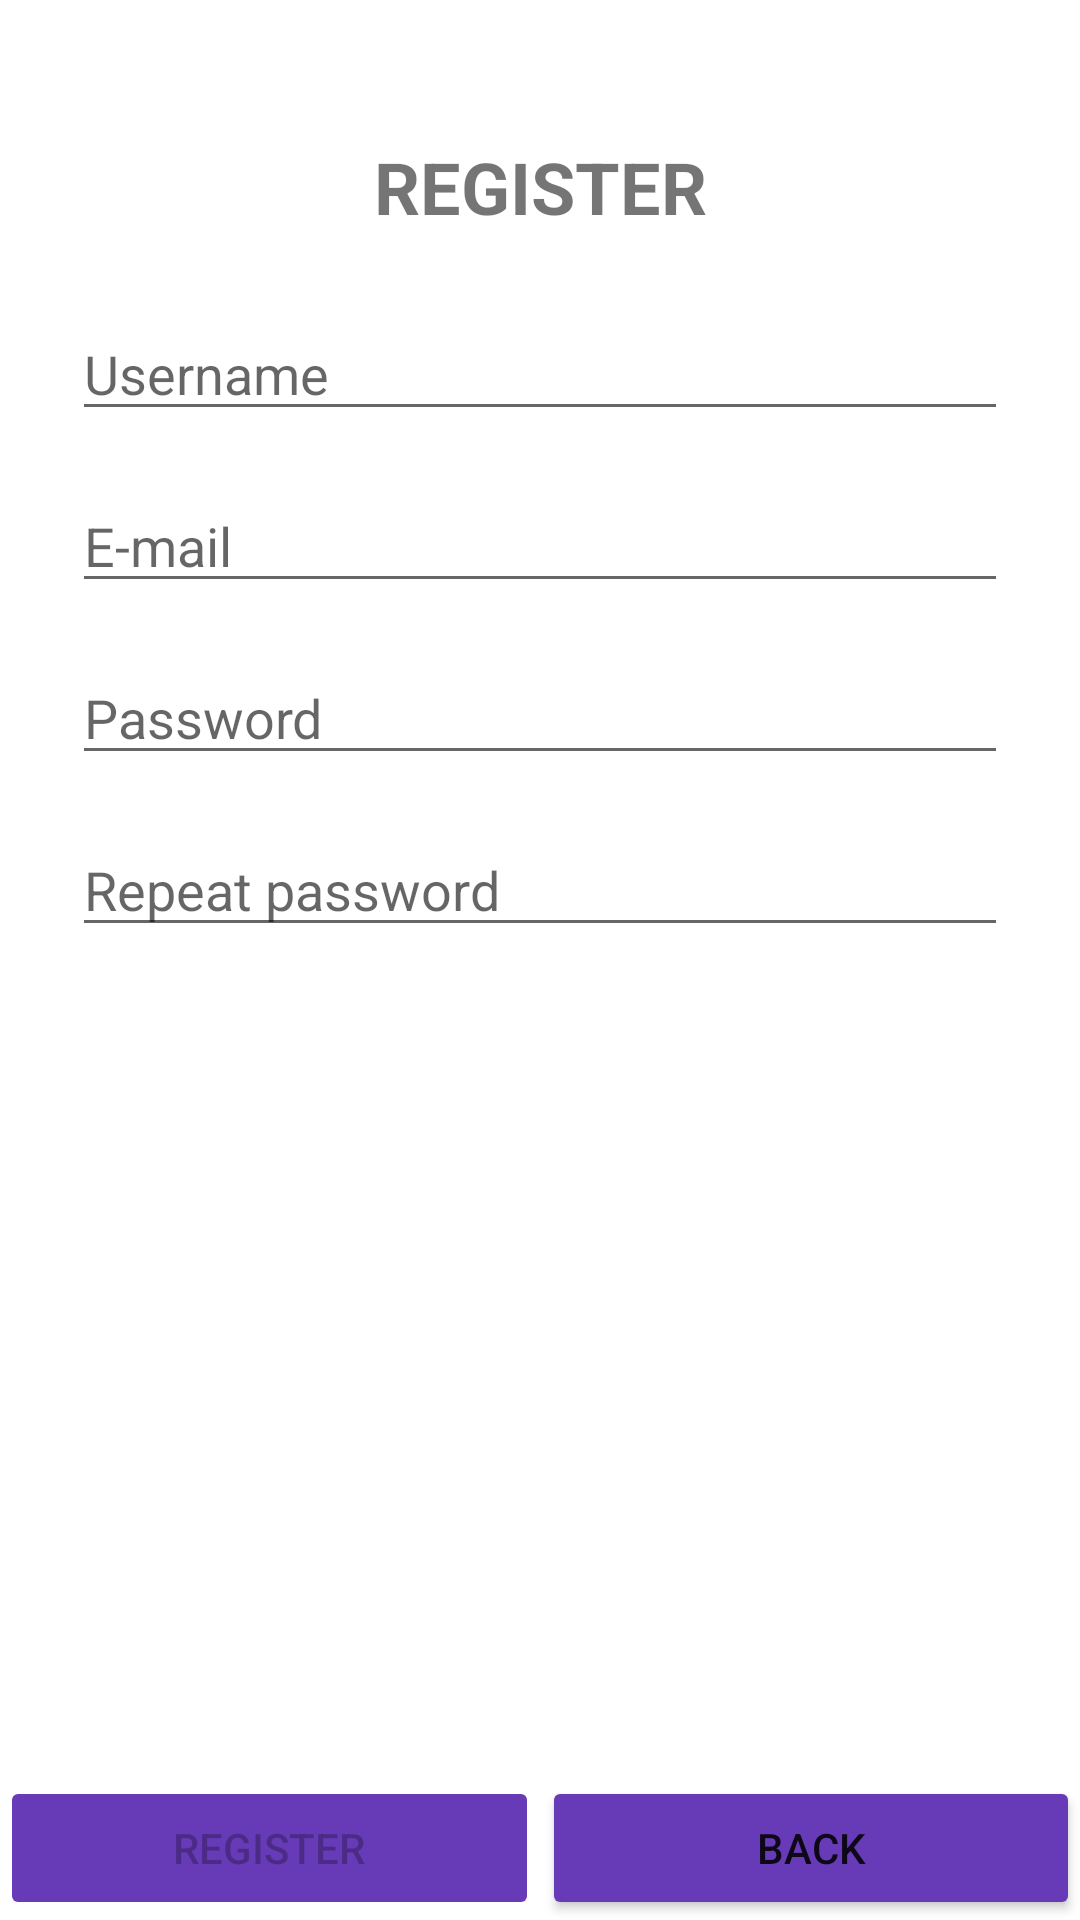

This screen was rendered from an Android layout file. Write that file and the resources it references.
<!-- AndroidManifest.xml: application theme Theme.ENotes -->
<!-- res/layout/activity_register.xml -->
<?xml version="1.0" encoding="utf-8"?>
<androidx.constraintlayout.widget.ConstraintLayout xmlns:android="http://schemas.android.com/apk/res/android"
    xmlns:app="http://schemas.android.com/apk/res-auto"
    xmlns:tools="http://schemas.android.com/tools"
    android:layout_width="match_parent"
    android:layout_height="match_parent"
    tools:context=".ui.register.RegisterActivity">

    <TextView
        android:id="@+id/textView2"
        android:layout_width="wrap_content"
        android:layout_height="wrap_content"
        android:layout_marginStart="100dp"
        android:layout_marginTop="46dp"
        android:layout_marginEnd="100dp"
        android:text="REGISTER"
        android:textSize="24sp"
        android:textStyle="bold"
        app:layout_constraintEnd_toEndOf="parent"
        app:layout_constraintStart_toStartOf="parent"
        app:layout_constraintTop_toTopOf="parent" />

    <EditText
        android:id="@+id/registerUsername"
        android:layout_width="0dp"
        android:layout_height="wrap_content"
        android:layout_marginStart="24dp"
        android:layout_marginTop="24dp"
        android:layout_marginEnd="24dp"
        android:ems="10"
        android:hint="Username"
        android:inputType="textPersonName"
        app:layout_constraintEnd_toEndOf="parent"
        app:layout_constraintStart_toStartOf="parent"
        app:layout_constraintTop_toBottomOf="@+id/textView2" />

    <EditText
        android:id="@+id/registerEmail"
        android:layout_width="0dp"
        android:layout_height="wrap_content"
        android:layout_marginStart="24dp"
        android:layout_marginTop="16dp"
        android:layout_marginEnd="24dp"
        android:ems="10"
        android:hint="E-mail"
        android:inputType="textPersonName"
        app:layout_constraintEnd_toEndOf="parent"
        app:layout_constraintStart_toStartOf="parent"
        app:layout_constraintTop_toBottomOf="@+id/registerUsername" />

    <EditText
        android:id="@+id/registerPassword"
        android:layout_width="0dp"
        android:layout_height="wrap_content"
        android:layout_marginStart="24dp"
        android:layout_marginTop="16dp"
        android:layout_marginEnd="24dp"
        android:ems="10"
        android:hint="Password"
        android:inputType="textPassword"
        app:layout_constraintEnd_toEndOf="parent"
        app:layout_constraintStart_toStartOf="parent"
        app:layout_constraintTop_toBottomOf="@+id/registerEmail" />

    <EditText
        android:id="@+id/registerRepeatPassword"
        android:layout_width="0dp"
        android:layout_height="wrap_content"
        android:layout_marginStart="24dp"
        android:layout_marginTop="16dp"
        android:layout_marginEnd="24dp"
        android:ems="10"
        android:hint="Repeat password"
        android:inputType="textPassword"
        app:layout_constraintEnd_toEndOf="parent"
        app:layout_constraintStart_toStartOf="parent"
        app:layout_constraintTop_toBottomOf="@+id/registerPassword" />

    <Button
        android:id="@+id/confirmRegister"
        android:layout_width="0dp"
        android:layout_height="wrap_content"
        android:backgroundTint="#673AB7"
        android:enabled="false"
        android:insetTop="0dp"
        android:insetBottom="0dp"
        android:text="REGISTER"
        app:cornerRadius="0dp"
        app:layout_constraintBottom_toBottomOf="parent"
        app:layout_constraintEnd_toStartOf="@+id/back"
        app:layout_constraintStart_toStartOf="parent" />

    <Button
        android:id="@+id/back"
        android:layout_width="0dp"
        android:layout_height="wrap_content"
        android:layout_marginStart="1dp"
        android:backgroundTint="#673AB7"
        android:insetTop="0dp"
        android:insetBottom="0dp"
        android:text="BACK"
        app:cornerRadius="0dp"
        app:layout_constraintBottom_toBottomOf="parent"
        app:layout_constraintEnd_toEndOf="parent"
        app:layout_constraintStart_toEndOf="@+id/confirmRegister" />
</androidx.constraintlayout.widget.ConstraintLayout>
<!-- resources referenced by this layout -->
<resources>
  <style name="Theme.ENotes" parent="Theme.MaterialComponents.DayNight.DarkActionBar">
          
          <item name="colorPrimary">@color/purple_500</item>
          <item name="colorPrimaryVariant">@color/purple_700</item>
          <item name="colorOnPrimary">@color/white</item>
          
          <item name="colorSecondary">@color/teal_200</item>
          <item name="colorSecondaryVariant">@color/teal_700</item>
          <item name="colorOnSecondary">@color/black</item>
          
          <item name="android:statusBarColor" tools:targetApi="l">?attr/colorPrimaryVariant</item>
          
      </style>
  <!-- not gathered from this repository: default colours our renderer supplied (Android Studio template values) -->
  <color name="purple_500">#FF6200EE</color>
  <color name="purple_700">#FF3700B3</color>
  <color name="teal_200">#FF03DAC5</color>
  <color name="teal_700">#FF018786</color>
  <color name="black">#FF000000</color>
  <color name="white">#FFFFFFFF</color>
</resources>
